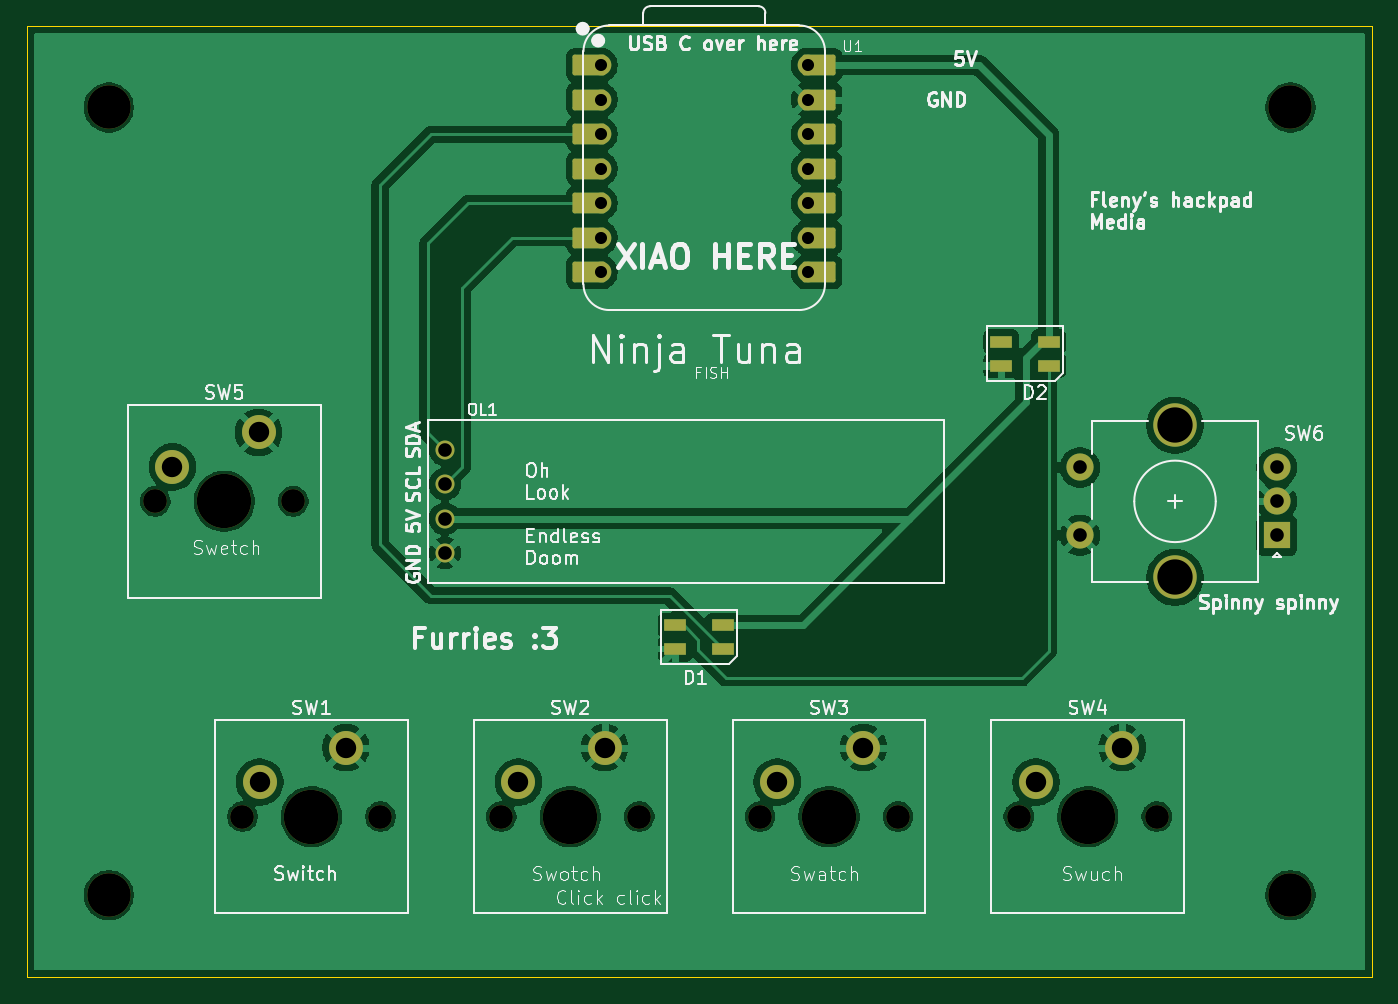
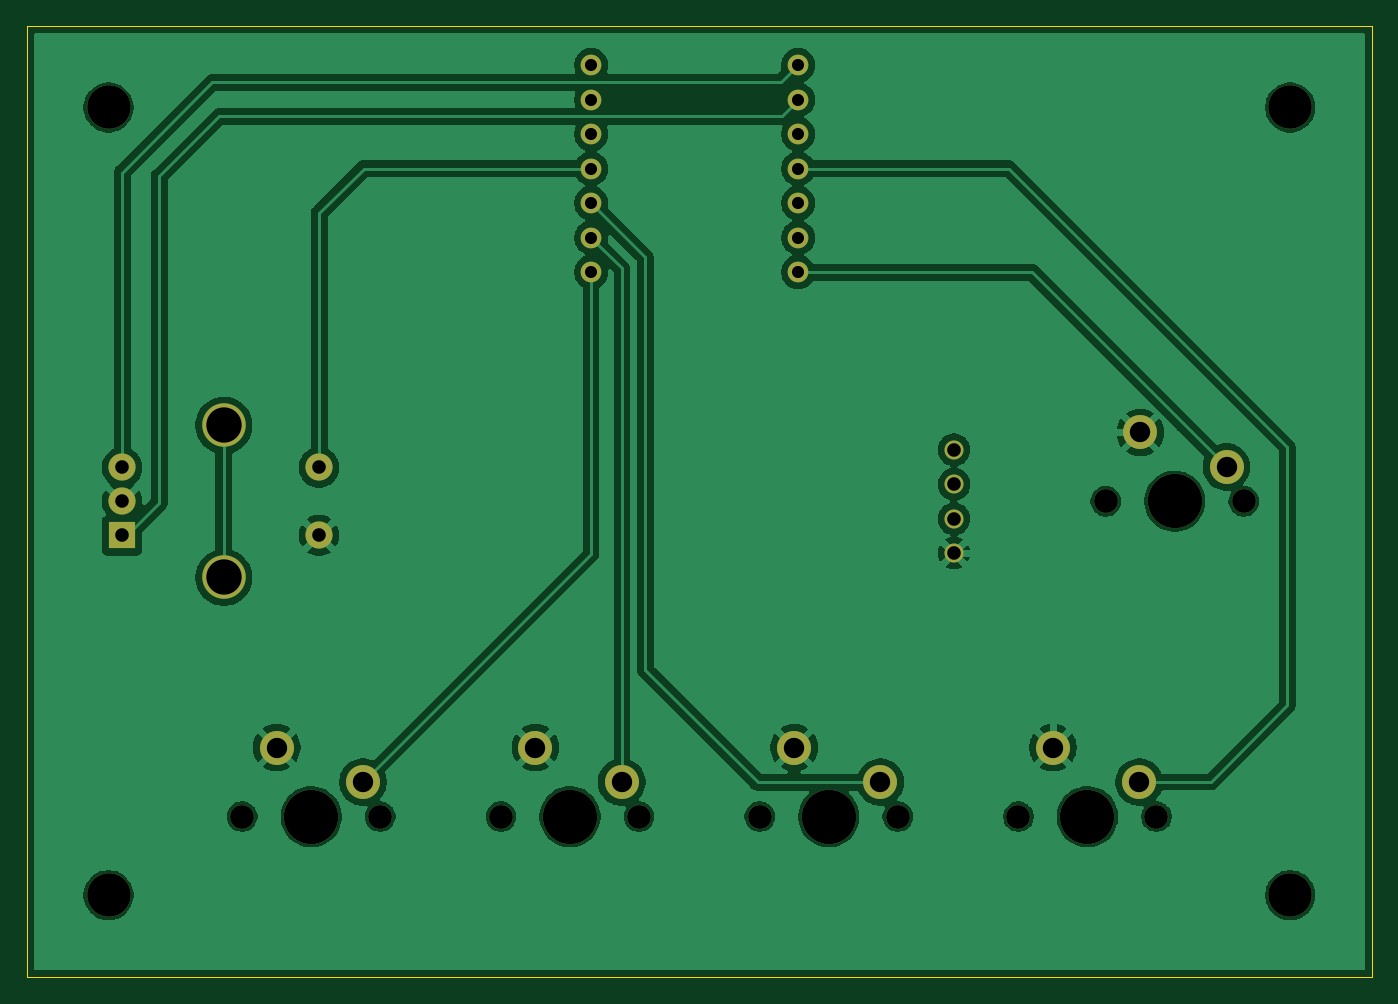
Circuit board: 11 layer files. Board 99.0 x 70.0 mm.
- bottom_copper: Hackpad-B_Cu.gbl (97304 bytes)
- bottom_mask: Hackpad-B_Mask.gbs (2397 bytes)
- paste: Hackpad-B_Paste.gbp (450 bytes)
- bottom_silk: Hackpad-B_Silkscreen.gbo (451 bytes)
- outline: Hackpad-Edge_Cuts.gm1 (604 bytes)
- top_copper: Hackpad-F_Cu.gtl (111007 bytes)
- top_mask: Hackpad-F_Mask.gts (3908 bytes)
- paste: Hackpad-F_Paste.gtp (721 bytes)
- top_silk: Hackpad-F_Silkscreen.gto (86067 bytes)
- drill: Hackpad-NPTH.drl (766 bytes)
- drill: Hackpad-PTH.drl (1040 bytes)

=== bottom_copper: Hackpad-B_Cu.gbl (97304 bytes, source omitted) ===
=== bottom_mask: Hackpad-B_Mask.gbs ===
%TF.GenerationSoftware,KiCad,Pcbnew,9.0.7*%
%TF.CreationDate,2026-01-03T15:51:30+01:00*%
%TF.ProjectId,Hackpad,4861636b-7061-4642-9e6b-696361645f70,rev?*%
%TF.SameCoordinates,Original*%
%TF.FileFunction,Soldermask,Bot*%
%TF.FilePolarity,Negative*%
%FSLAX46Y46*%
G04 Gerber Fmt 4.6, Leading zero omitted, Abs format (unit mm)*
G04 Created by KiCad (PCBNEW 9.0.7) date 2026-01-03 15:51:30*
%MOMM*%
%LPD*%
G01*
G04 APERTURE LIST*
%ADD10C,1.400000*%
%ADD11C,1.750000*%
%ADD12C,4.000000*%
%ADD13C,2.500000*%
%ADD14C,3.200000*%
%ADD15R,2.000000X2.000000*%
%ADD16C,2.000000*%
%ADD17C,1.524000*%
G04 APERTURE END LIST*
D10*
%TO.C,OL1*%
X95750000Y-99190000D03*
X95750000Y-101730000D03*
X95750000Y-104270000D03*
X95750000Y-106810000D03*
%TD*%
D11*
%TO.C,SW2*%
X99895000Y-126206250D03*
D12*
X104975000Y-126206250D03*
D11*
X110055000Y-126206250D03*
D13*
X101165000Y-123666250D03*
X107515000Y-121126250D03*
%TD*%
D14*
%TO.C,REF\u002A\u002A*%
X71000000Y-74000000D03*
%TD*%
D11*
%TO.C,SW1*%
X80845000Y-126206250D03*
D12*
X85925000Y-126206250D03*
D11*
X91005000Y-126206250D03*
D13*
X82115000Y-123666250D03*
X88465000Y-121126250D03*
%TD*%
D15*
%TO.C,SW6*%
X157000000Y-105500000D03*
D16*
X157000000Y-100500000D03*
X157000000Y-103000000D03*
D14*
X149500000Y-108600000D03*
X149500000Y-97400000D03*
D16*
X142500000Y-100500000D03*
X142500000Y-105500000D03*
%TD*%
D14*
%TO.C,REF\u002A\u002A*%
X158000000Y-74000000D03*
%TD*%
D17*
%TO.C,U1*%
X107220000Y-70880000D03*
X107220000Y-73420000D03*
X107220000Y-75960000D03*
X107220000Y-78500000D03*
X107220000Y-81040000D03*
X107220000Y-83580000D03*
X107220000Y-86120000D03*
X122460000Y-86120000D03*
X122460000Y-83580000D03*
X122460000Y-81040000D03*
X122460000Y-78500000D03*
X122460000Y-75960000D03*
X122460000Y-73420000D03*
X122460000Y-70880000D03*
%TD*%
D14*
%TO.C,REF\u002A\u002A*%
X158000000Y-132000000D03*
%TD*%
D11*
%TO.C,SW5*%
X74420000Y-103000000D03*
D12*
X79500000Y-103000000D03*
D11*
X84580000Y-103000000D03*
D13*
X75690000Y-100460000D03*
X82040000Y-97920000D03*
%TD*%
D11*
%TO.C,SW4*%
X137995000Y-126206250D03*
D12*
X143075000Y-126206250D03*
D11*
X148155000Y-126206250D03*
D13*
X139265000Y-123666250D03*
X145615000Y-121126250D03*
%TD*%
D14*
%TO.C,REF\u002A\u002A*%
X71000000Y-132000000D03*
%TD*%
D11*
%TO.C,SW3*%
X118945000Y-126206250D03*
D12*
X124025000Y-126206250D03*
D11*
X129105000Y-126206250D03*
D13*
X120215000Y-123666250D03*
X126565000Y-121126250D03*
%TD*%
M02*

=== paste: Hackpad-B_Paste.gbp ===
%TF.GenerationSoftware,KiCad,Pcbnew,9.0.7*%
%TF.CreationDate,2026-01-03T15:51:29+01:00*%
%TF.ProjectId,Hackpad,4861636b-7061-4642-9e6b-696361645f70,rev?*%
%TF.SameCoordinates,Original*%
%TF.FileFunction,Paste,Bot*%
%TF.FilePolarity,Positive*%
%FSLAX46Y46*%
G04 Gerber Fmt 4.6, Leading zero omitted, Abs format (unit mm)*
G04 Created by KiCad (PCBNEW 9.0.7) date 2026-01-03 15:51:29*
%MOMM*%
%LPD*%
G01*
G04 APERTURE LIST*
G04 APERTURE END LIST*
M02*

=== bottom_silk: Hackpad-B_Silkscreen.gbo ===
%TF.GenerationSoftware,KiCad,Pcbnew,9.0.7*%
%TF.CreationDate,2026-01-03T15:51:30+01:00*%
%TF.ProjectId,Hackpad,4861636b-7061-4642-9e6b-696361645f70,rev?*%
%TF.SameCoordinates,Original*%
%TF.FileFunction,Legend,Bot*%
%TF.FilePolarity,Positive*%
%FSLAX46Y46*%
G04 Gerber Fmt 4.6, Leading zero omitted, Abs format (unit mm)*
G04 Created by KiCad (PCBNEW 9.0.7) date 2026-01-03 15:51:30*
%MOMM*%
%LPD*%
G01*
G04 APERTURE LIST*
G04 APERTURE END LIST*
M02*

=== outline: Hackpad-Edge_Cuts.gm1 ===
%TF.GenerationSoftware,KiCad,Pcbnew,9.0.7*%
%TF.CreationDate,2026-01-03T15:51:31+01:00*%
%TF.ProjectId,Hackpad,4861636b-7061-4642-9e6b-696361645f70,rev?*%
%TF.SameCoordinates,Original*%
%TF.FileFunction,Profile,NP*%
%FSLAX46Y46*%
G04 Gerber Fmt 4.6, Leading zero omitted, Abs format (unit mm)*
G04 Created by KiCad (PCBNEW 9.0.7) date 2026-01-03 15:51:31*
%MOMM*%
%LPD*%
G01*
G04 APERTURE LIST*
%TA.AperFunction,Profile*%
%ADD10C,0.050000*%
%TD*%
G04 APERTURE END LIST*
D10*
X65000000Y-68000000D02*
X164000000Y-68000000D01*
X164000000Y-138000000D01*
X65000000Y-138000000D01*
X65000000Y-68000000D01*
M02*

=== top_copper: Hackpad-F_Cu.gtl (111007 bytes, source omitted) ===
=== top_mask: Hackpad-F_Mask.gts ===
%TF.GenerationSoftware,KiCad,Pcbnew,9.0.7*%
%TF.CreationDate,2026-01-03T15:51:30+01:00*%
%TF.ProjectId,Hackpad,4861636b-7061-4642-9e6b-696361645f70,rev?*%
%TF.SameCoordinates,Original*%
%TF.FileFunction,Soldermask,Top*%
%TF.FilePolarity,Negative*%
%FSLAX46Y46*%
G04 Gerber Fmt 4.6, Leading zero omitted, Abs format (unit mm)*
G04 Created by KiCad (PCBNEW 9.0.7) date 2026-01-03 15:51:30*
%MOMM*%
%LPD*%
G01*
G04 APERTURE LIST*
G04 Aperture macros list*
%AMRoundRect*
0 Rectangle with rounded corners*
0 $1 Rounding radius*
0 $2 $3 $4 $5 $6 $7 $8 $9 X,Y pos of 4 corners*
0 Add a 4 corners polygon primitive as box body*
4,1,4,$2,$3,$4,$5,$6,$7,$8,$9,$2,$3,0*
0 Add four circle primitives for the rounded corners*
1,1,$1+$1,$2,$3*
1,1,$1+$1,$4,$5*
1,1,$1+$1,$6,$7*
1,1,$1+$1,$8,$9*
0 Add four rect primitives between the rounded corners*
20,1,$1+$1,$2,$3,$4,$5,0*
20,1,$1+$1,$4,$5,$6,$7,0*
20,1,$1+$1,$6,$7,$8,$9,0*
20,1,$1+$1,$8,$9,$2,$3,0*%
G04 Aperture macros list end*
%ADD10C,1.400000*%
%ADD11C,1.750000*%
%ADD12C,4.000000*%
%ADD13C,2.500000*%
%ADD14C,3.200000*%
%ADD15R,2.000000X2.000000*%
%ADD16C,2.000000*%
%ADD17R,1.600000X0.850000*%
%ADD18RoundRect,0.152400X1.063600X0.609600X-1.063600X0.609600X-1.063600X-0.609600X1.063600X-0.609600X0*%
%ADD19C,1.524000*%
%ADD20RoundRect,0.152400X-1.063600X-0.609600X1.063600X-0.609600X1.063600X0.609600X-1.063600X0.609600X0*%
G04 APERTURE END LIST*
D10*
%TO.C,OL1*%
X95750000Y-99190000D03*
X95750000Y-101730000D03*
X95750000Y-104270000D03*
X95750000Y-106810000D03*
%TD*%
D11*
%TO.C,SW2*%
X99895000Y-126206250D03*
D12*
X104975000Y-126206250D03*
D11*
X110055000Y-126206250D03*
D13*
X101165000Y-123666250D03*
X107515000Y-121126250D03*
%TD*%
D14*
%TO.C,REF\u002A\u002A*%
X71000000Y-74000000D03*
%TD*%
D11*
%TO.C,SW1*%
X80845000Y-126206250D03*
D12*
X85925000Y-126206250D03*
D11*
X91005000Y-126206250D03*
D13*
X82115000Y-123666250D03*
X88465000Y-121126250D03*
%TD*%
D15*
%TO.C,SW6*%
X157000000Y-105500000D03*
D16*
X157000000Y-100500000D03*
X157000000Y-103000000D03*
D14*
X149500000Y-108600000D03*
X149500000Y-97400000D03*
D16*
X142500000Y-100500000D03*
X142500000Y-105500000D03*
%TD*%
D17*
%TO.C,D1*%
X112700000Y-112125000D03*
X112700000Y-113875000D03*
X116200000Y-113875000D03*
X116200000Y-112125000D03*
%TD*%
D14*
%TO.C,REF\u002A\u002A*%
X158000000Y-74000000D03*
%TD*%
D18*
%TO.C,U1*%
X106385000Y-70880000D03*
D19*
X107220000Y-70880000D03*
D18*
X106385000Y-73420000D03*
D19*
X107220000Y-73420000D03*
D18*
X106385000Y-75960000D03*
D19*
X107220000Y-75960000D03*
D18*
X106385000Y-78500000D03*
D19*
X107220000Y-78500000D03*
D18*
X106385000Y-81040000D03*
D19*
X107220000Y-81040000D03*
D18*
X106385000Y-83580000D03*
D19*
X107220000Y-83580000D03*
D18*
X106385000Y-86120000D03*
D19*
X107220000Y-86120000D03*
X122460000Y-86120000D03*
D20*
X123295000Y-86120000D03*
D19*
X122460000Y-83580000D03*
D20*
X123295000Y-83580000D03*
D19*
X122460000Y-81040000D03*
D20*
X123295000Y-81040000D03*
D19*
X122460000Y-78500000D03*
D20*
X123295000Y-78500000D03*
D19*
X122460000Y-75960000D03*
D20*
X123295000Y-75960000D03*
D19*
X122460000Y-73420000D03*
D20*
X123295000Y-73420000D03*
D19*
X122460000Y-70880000D03*
D20*
X123295000Y-70880000D03*
%TD*%
D14*
%TO.C,REF\u002A\u002A*%
X158000000Y-132000000D03*
%TD*%
D17*
%TO.C,D2*%
X136700000Y-91250000D03*
X136700000Y-93000000D03*
X140200000Y-93000000D03*
X140200000Y-91250000D03*
%TD*%
D11*
%TO.C,SW5*%
X74420000Y-103000000D03*
D12*
X79500000Y-103000000D03*
D11*
X84580000Y-103000000D03*
D13*
X75690000Y-100460000D03*
X82040000Y-97920000D03*
%TD*%
D11*
%TO.C,SW4*%
X137995000Y-126206250D03*
D12*
X143075000Y-126206250D03*
D11*
X148155000Y-126206250D03*
D13*
X139265000Y-123666250D03*
X145615000Y-121126250D03*
%TD*%
D14*
%TO.C,REF\u002A\u002A*%
X71000000Y-132000000D03*
%TD*%
D11*
%TO.C,SW3*%
X118945000Y-126206250D03*
D12*
X124025000Y-126206250D03*
D11*
X129105000Y-126206250D03*
D13*
X120215000Y-123666250D03*
X126565000Y-121126250D03*
%TD*%
M02*

=== paste: Hackpad-F_Paste.gtp ===
%TF.GenerationSoftware,KiCad,Pcbnew,9.0.7*%
%TF.CreationDate,2026-01-03T15:51:29+01:00*%
%TF.ProjectId,Hackpad,4861636b-7061-4642-9e6b-696361645f70,rev?*%
%TF.SameCoordinates,Original*%
%TF.FileFunction,Paste,Top*%
%TF.FilePolarity,Positive*%
%FSLAX46Y46*%
G04 Gerber Fmt 4.6, Leading zero omitted, Abs format (unit mm)*
G04 Created by KiCad (PCBNEW 9.0.7) date 2026-01-03 15:51:29*
%MOMM*%
%LPD*%
G01*
G04 APERTURE LIST*
%ADD10R,1.600000X0.850000*%
G04 APERTURE END LIST*
D10*
%TO.C,D1*%
X112700000Y-112125000D03*
X112700000Y-113875000D03*
X116200000Y-113875000D03*
X116200000Y-112125000D03*
%TD*%
%TO.C,D2*%
X136700000Y-91250000D03*
X136700000Y-93000000D03*
X140200000Y-93000000D03*
X140200000Y-91250000D03*
%TD*%
M02*

=== top_silk: Hackpad-F_Silkscreen.gto (86067 bytes, source omitted) ===
=== drill: Hackpad-NPTH.drl ===
M48
; DRILL file {KiCad 9.0.7} date 2026-01-03T15:51:34+0100
; FORMAT={-:-/ absolute / metric / decimal}
; #@! TF.CreationDate,2026-01-03T15:51:34+01:00
; #@! TF.GenerationSoftware,Kicad,Pcbnew,9.0.7
; #@! TF.FileFunction,NonPlated,1,2,NPTH
FMAT,2
METRIC
; #@! TA.AperFunction,NonPlated,NPTH,ComponentDrill
T1C1.750
; #@! TA.AperFunction,NonPlated,NPTH,ComponentDrill
T2C3.200
; #@! TA.AperFunction,NonPlated,NPTH,ComponentDrill
T3C4.000
%
G90
G05
T1
X74.42Y-103.0
X80.845Y-126.206
X84.58Y-103.0
X91.005Y-126.206
X99.895Y-126.206
X110.055Y-126.206
X118.945Y-126.206
X129.105Y-126.206
X137.995Y-126.206
X148.155Y-126.206
T2
X71.0Y-74.0
X71.0Y-132.0
X158.0Y-74.0
X158.0Y-132.0
T3
X79.5Y-103.0
X85.925Y-126.206
X104.975Y-126.206
X124.025Y-126.206
X143.075Y-126.206
M30

=== drill: Hackpad-PTH.drl ===
M48
; DRILL file {KiCad 9.0.7} date 2026-01-03T15:51:34+0100
; FORMAT={-:-/ absolute / metric / decimal}
; #@! TF.CreationDate,2026-01-03T15:51:34+01:00
; #@! TF.GenerationSoftware,Kicad,Pcbnew,9.0.7
; #@! TF.FileFunction,Plated,1,2,PTH
FMAT,2
METRIC
; #@! TA.AperFunction,Plated,PTH,ComponentDrill
T1C0.889
; #@! TA.AperFunction,Plated,PTH,ComponentDrill
T2C1.000
; #@! TA.AperFunction,Plated,PTH,ComponentDrill
T3C1.500
; #@! TA.AperFunction,Plated,PTH,ComponentDrill
T4C2.600
%
G90
G05
T1
X107.22Y-70.88
X107.22Y-73.42
X107.22Y-75.96
X107.22Y-78.5
X107.22Y-81.04
X107.22Y-83.58
X107.22Y-86.12
X122.46Y-70.88
X122.46Y-73.42
X122.46Y-75.96
X122.46Y-78.5
X122.46Y-81.04
X122.46Y-83.58
X122.46Y-86.12
T2
X95.75Y-99.19
X95.75Y-101.73
X95.75Y-104.27
X95.75Y-106.81
X142.5Y-100.5
X142.5Y-105.5
X157.0Y-100.5
X157.0Y-103.0
X157.0Y-105.5
T3
X75.69Y-100.46
X82.04Y-97.92
X82.115Y-123.666
X88.465Y-121.126
X101.165Y-123.666
X107.515Y-121.126
X120.215Y-123.666
X126.565Y-121.126
X139.265Y-123.666
X145.615Y-121.126
T4
X149.5Y-97.4
X149.5Y-108.6
M30

